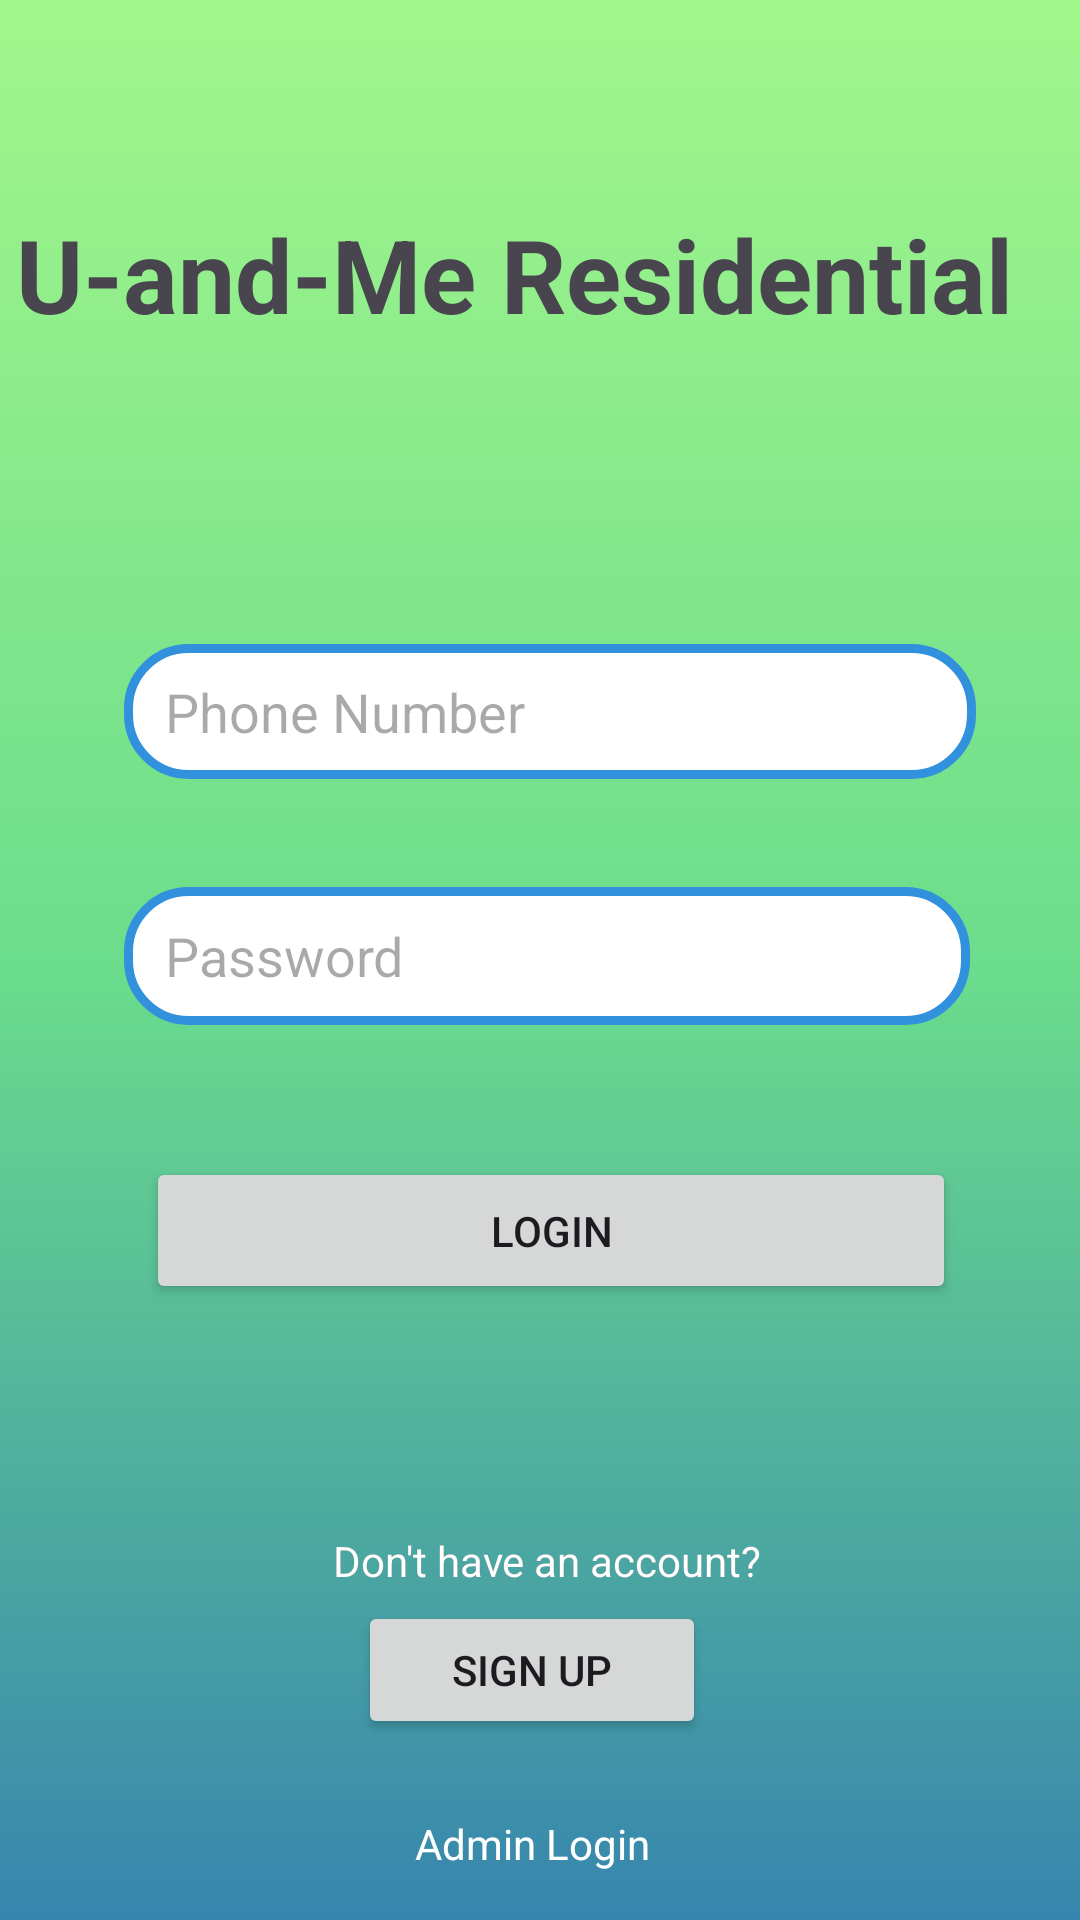

Android layout source for this screen:
<!-- AndroidManifest.xml: application theme Theme.FYProject -->
<!-- res/layout/activity_main.xml -->
<?xml version="1.0" encoding="utf-8"?>
<androidx.constraintlayout.widget.ConstraintLayout xmlns:android="http://schemas.android.com/apk/res/android"
    xmlns:app="http://schemas.android.com/apk/res-auto"
    xmlns:tools="http://schemas.android.com/tools"
    android:layout_width="match_parent"
    android:layout_height="match_parent"
    android:background="@drawable/backgroundcolor"
    tools:context=".MainActivity">

    <TextView
        android:id="@+id/textView"
        android:layout_width="404dp"
        android:layout_height="62dp"
        android:layout_marginStart="8dp"
        android:layout_marginEnd="8dp"
        android:paddingHorizontal="30dp"
        android:text="U-and-Me Residential"
        android:textSize="34sp"
        android:textStyle="bold"
        app:layout_constraintBottom_toBottomOf="parent"
        app:layout_constraintEnd_toEndOf="parent"
        app:layout_constraintHorizontal_bias="0.555"
        app:layout_constraintStart_toStartOf="parent"
        app:layout_constraintTop_toTopOf="parent"
        app:layout_constraintVertical_bias="0.119" />

    <EditText
        android:id="@+id/editTextText"
        android:layout_width="284dp"
        android:layout_height="45dp"
        android:layout_marginTop="84dp"
        android:background="@drawable/border"
        android:ems="10"
        android:hint="  Phone Number"
        android:inputType="text"
        android:paddingHorizontal="5dp"
        app:layout_constraintEnd_toEndOf="parent"
        app:layout_constraintHorizontal_bias="0.542"
        app:layout_constraintStart_toStartOf="parent"
        app:layout_constraintTop_toBottomOf="@+id/textView" />

    <EditText
        android:id="@+id/editTextTextPassword2"
        android:layout_width="282dp"
        android:layout_height="46dp"
        android:layout_marginTop="36dp"
        android:background="@drawable/border"
        android:ems="10"
        android:hint="  Password"
        android:inputType="textPassword"
        android:paddingHorizontal="5dp"
        app:layout_constraintEnd_toEndOf="@+id/editTextText"
        app:layout_constraintHorizontal_bias="0.0"
        app:layout_constraintStart_toStartOf="@+id/editTextText"
        app:layout_constraintTop_toBottomOf="@+id/editTextText" />

    <Button
        android:id="@+id/userLogin"
        android:layout_width="270dp"
        android:layout_height="49dp"
        android:layout_marginTop="44dp"
        android:text="LOGIN"
        app:layout_constraintEnd_toEndOf="@+id/editTextTextPassword2"
        app:layout_constraintHorizontal_bias="0.612"
        app:layout_constraintStart_toStartOf="@+id/editTextTextPassword2"
        app:layout_constraintTop_toBottomOf="@+id/editTextTextPassword2" />

    <TextView
        android:id="@+id/textView2"
        android:layout_width="wrap_content"
        android:layout_height="wrap_content"
        android:layout_marginTop="76dp"
        android:text="Don't have an account?"
        app:layout_constraintEnd_toEndOf="@+id/userLogin"
        app:layout_constraintHorizontal_bias="0.492"
        app:layout_constraintStart_toStartOf="@+id/userLogin"
        app:layout_constraintTop_toBottomOf="@+id/userLogin" />

    <TextView
        android:id="@+id/textviewForAskAcc"
        android:layout_width="wrap_content"
        android:layout_height="wrap_content"
        android:layout_marginTop="76dp"
        android:text="Don't have an account?"
        android:textColor="@color/white"
        app:layout_constraintEnd_toEndOf="@+id/userLogin"
        app:layout_constraintHorizontal_bias="0.492"
        app:layout_constraintStart_toStartOf="@+id/userLogin"
        app:layout_constraintTop_toBottomOf="@+id/userLogin" />

    <TextView
        android:id="@+id/textView4"
        android:layout_width="wrap_content"
        android:layout_height="wrap_content"
        android:layout_marginBottom="16dp"
        android:text="Admin Login"
        android:textColor="@color/white"
        app:layout_constraintBottom_toBottomOf="parent"
        app:layout_constraintEnd_toEndOf="@+id/textView2"
        app:layout_constraintHorizontal_bias="0.421"
        app:layout_constraintStart_toStartOf="@+id/textView2" />

    <Button
        android:id="@+id/signUp"
        android:layout_width="116dp"
        android:layout_height="46dp"
        android:layout_marginTop="4dp"
        android:text="SIGN UP"
        app:layout_constraintEnd_toEndOf="@+id/textView2"
        app:layout_constraintHorizontal_bias="0.307"
        app:layout_constraintStart_toStartOf="@+id/textView2"
        app:layout_constraintTop_toBottomOf="@+id/textView2" />

</androidx.constraintlayout.widget.ConstraintLayout>
<!-- resources referenced by this layout -->
<resources>
  <color name="white">#FFFFFFFF</color>
  <!-- drawable backgroundcolor (drawable) -->
  <?xml version="1.0" encoding="UTF-8"?>
  <selector xmlns:android="http://schemas.android.com/apk/res/android">
      <item>
          <shape>
              <gradient
                  android:endColor="#A2F68B"
                  android:centerColor="#6CDD8C"
                  android:startColor="#3685AE"
                  android:angle="90"/>
          </shape>
      </item>
  </selector>
  <!-- drawable border (drawable) -->
  <shape xmlns:android="http://schemas.android.com/apk/res/android" android:shape="rectangle">
      <solid android:color="@android:color/white" />
  
      <stroke android:width="3dip" android:color="#3191DD"/>
  
      <padding android:left="10dp"
          android:top="1dp"
          android:right="1dp"
          android:bottom="1dp"
          />
  
      <corners android:bottomRightRadius="20dp"
          android:bottomLeftRadius="20dp"
          android:topLeftRadius="20dp"
          android:topRightRadius="20dp"/>
  </shape>
  <style name="Theme.FYProject" parent="Base.Theme.FYProject" />
  <style name="Base.Theme.FYProject" parent="Theme.Material3.DayNight.NoActionBar">
          
          
      </style>
</resources>
